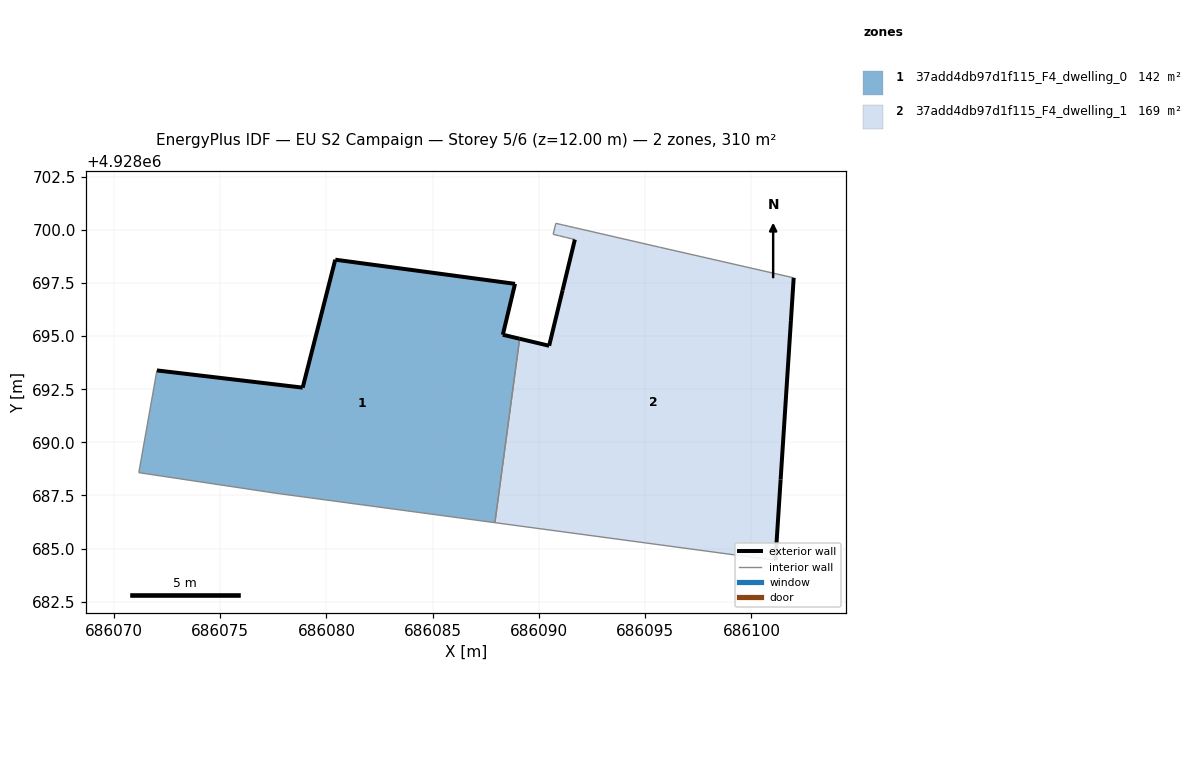
=== STOREY PLAN SPEC (per zone: floor XY polygon, exterior-wall plan segments, windows/doors) ===
zone 1: 37add4db97d1f115_F4_dwelling_0  (141.6 m²)
  floor: (686087.93, 4928686.22) (686089.09, 4928694.88) (686088.30, 4928695.07) (686088.88, 4928697.46) (686080.42, 4928698.60) (686078.88, 4928692.58) (686072.02, 4928693.38) (686071.81, 4928692.22) (686071.17, 4928688.57) (686077.62, 4928687.61)
  exterior wall: (686072.02, 4928693.38) – (686078.88, 4928692.58)  [6.9 m]
  exterior wall: (686078.88, 4928692.58) – (686080.42, 4928698.60)  [6.2 m]
  exterior wall: (686080.42, 4928698.60) – (686088.88, 4928697.46)  [8.5 m]
  exterior wall: (686088.88, 4928697.46) – (686088.30, 4928695.07)  [2.5 m]
  exterior wall: (686088.30, 4928695.07) – (686089.09, 4928694.88)  [0.8 m]
  interior walls: 5
zone 2: 37add4db97d1f115_F4_dwelling_1  (168.8 m²)
  floor: (686101.13, 4928684.45) (686101.38, 4928688.25) (686101.86, 4928695.71) (686101.99, 4928697.74) (686095.68, 4928699.18) (686091.67, 4928700.11) (686091.38, 4928700.17) (686091.17, 4928700.22) (686091.09, 4928700.24) (686091.03, 4928700.25) (686090.79, 4928700.31) (686090.67, 4928699.79) (686090.96, 4928699.72) (686091.25, 4928699.65) (686091.54, 4928699.58) (686091.69, 4928699.54) (686091.11, 4928697.16) (686090.48, 4928694.54) (686089.09, 4928694.88) (686087.93, 4928686.22)
  exterior wall: (686101.99, 4928697.74) – (686101.86, 4928695.71)  [2.0 m]
  exterior wall: (686101.86, 4928695.71) – (686101.38, 4928688.25)  [7.5 m]
  exterior wall: (686101.38, 4928688.25) – (686101.13, 4928684.45)  [3.8 m]
  exterior wall: (686089.09, 4928694.88) – (686090.48, 4928694.54)  [1.4 m]
  exterior wall: (686090.48, 4928694.54) – (686091.11, 4928697.16)  [2.7 m]
  exterior wall: (686091.11, 4928697.16) – (686091.69, 4928699.54)  [2.5 m]
  interior walls: 14

=== DERIVED (storey summary) ===
Building: EU S2 Campaign
Storey: 5 of 6  (floor level z = 12.00 m)
Storey gross floor area: 310.4 m²
Zones on this storey: 2
  - 37add4db97d1f115_F4_dwelling_0: floor 141.6 m²; exterior wall 24.9 m (74.8 m²); WWR 0.0%
  - 37add4db97d1f115_F4_dwelling_1: floor 168.8 m²; exterior wall 19.9 m (59.7 m²); WWR 0.0%
Zone adjacency (shared interzone walls):
  - 37add4db97d1f115_F4_dwelling_0 ↔ 37add4db97d1f115_F4_dwelling_1